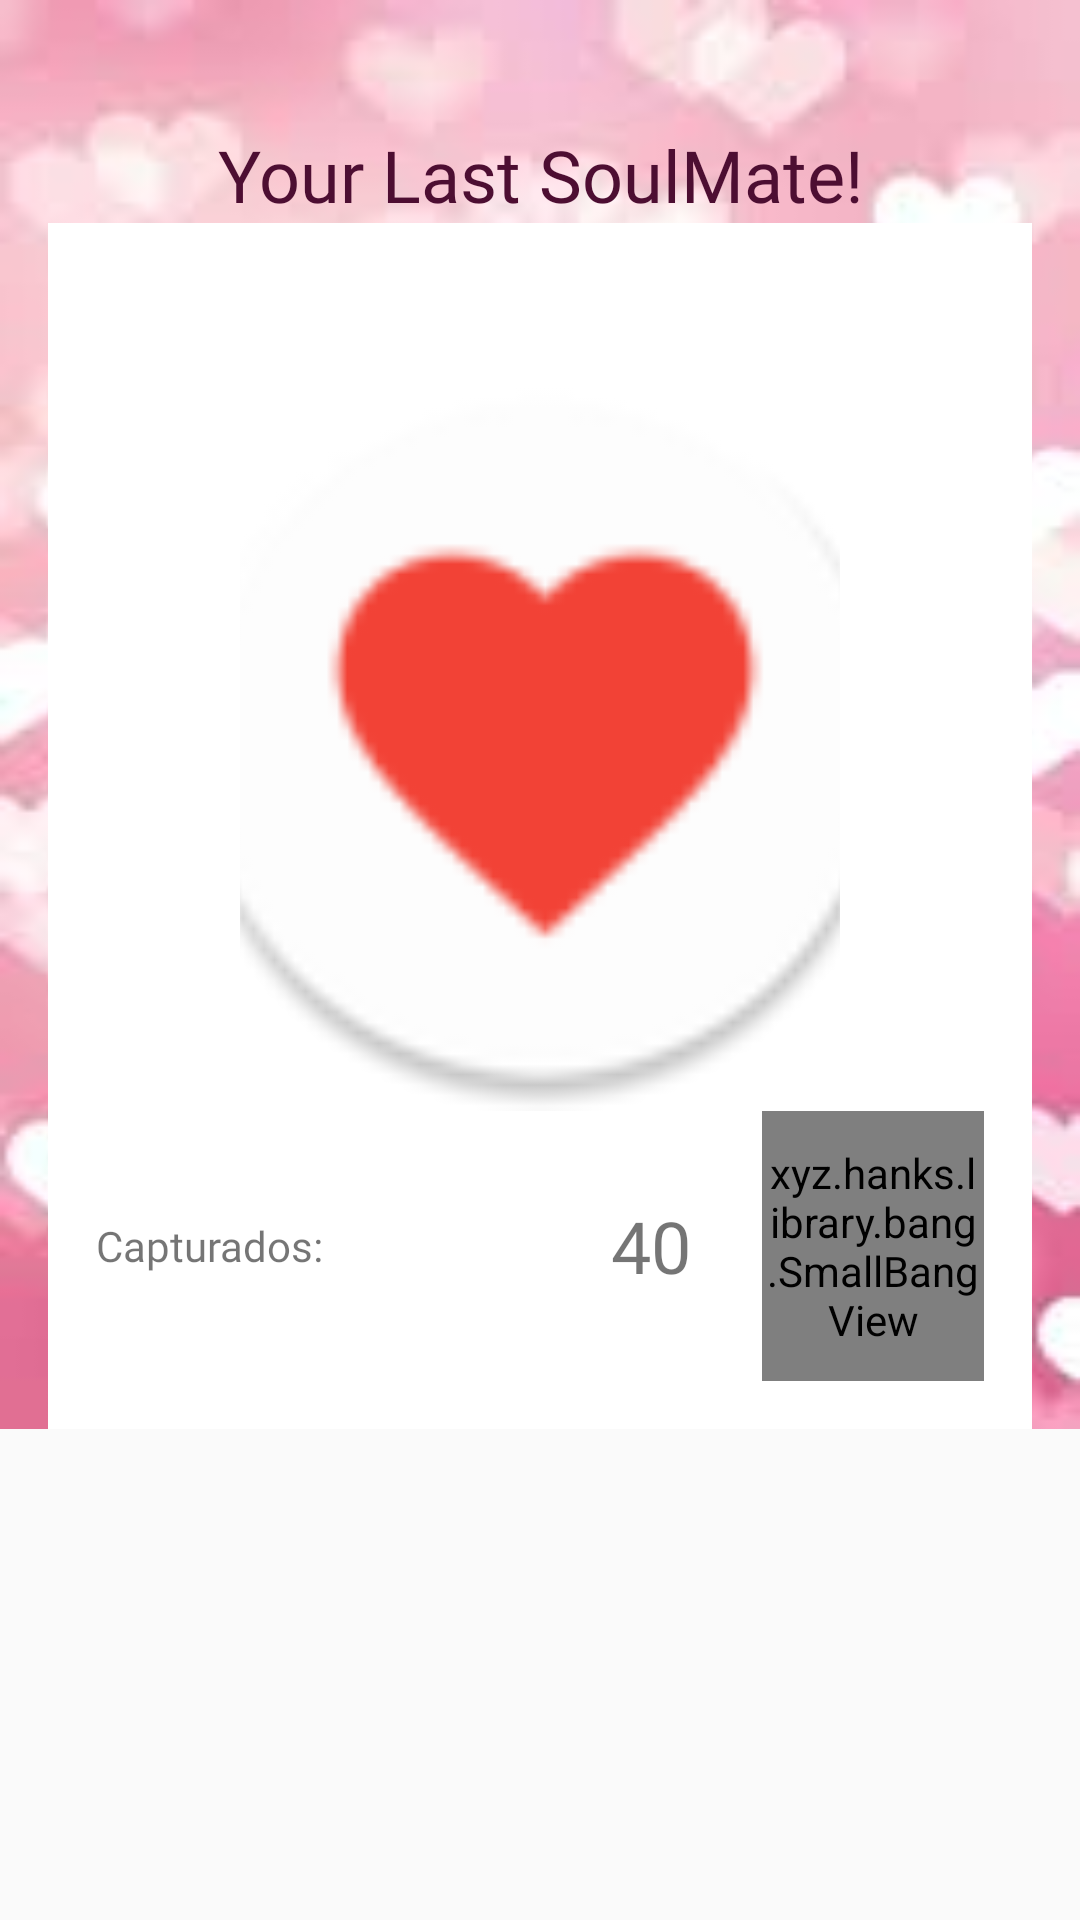

Write the Android layout XML for this screen, with the resource values it uses.
<!-- AndroidManifest.xml: application theme AppTheme -->
<!-- res/layout/fragment_new_soul_mate.xml -->
<ScrollView xmlns:android="http://schemas.android.com/apk/res/android"
    xmlns:tools="http://schemas.android.com/tools"
    android:layout_width="match_parent"
    android:layout_height="match_parent"
    android:orientation="vertical"
    tools:context=".Views.Fragments.ProfileFragment">

    <LinearLayout
        android:layout_width="match_parent"
        android:layout_height="match_parent"
        android:orientation="vertical"
        android:background="@drawable/image"
        android:scaleType = "centerCrop">

        <TextView
            android:layout_width="match_parent"
            android:layout_height="wrap_content"
            android:layout_gravity="center_vertical"
            android:layout_marginTop="42dp"
            android:fontFamily="@font/croissant_one"
            android:text="Your Last SoulMate!"
            android:textAlignment="center"
            android:textColor="#4d0e32"
            android:textSize="@dimen/default_text_size" />

        <LinearLayout
            android:layout_width="match_parent"
            android:layout_height="match_parent"
            android:orientation="vertical"
            android:layout_marginLeft="@dimen/activity_horizontal_margin"
            android:layout_marginRight="@dimen/activity_horizontal_margin"
            android:background="@android:color/white">


            <LinearLayout
                android:layout_width="match_parent"
                android:layout_height="wrap_content"
                android:orientation="vertical"
                android:layout_margin="@dimen/default_margin"
                >
                <ImageView
                    android:paddingTop="30dp"
                    android:id="@+id/imageNewSoulMate"
                    android:layout_width="200dp"
                    android:layout_height="280dp"
                    android:layout_gravity="center"
                    android:scaleType="centerCrop"
                    android:src="@mipmap/ic_launcher" />

                <ImageButton
                    android:id="@+id/shareBtn"
                    android:layout_width="wrap_content"
                    android:layout_height="wrap_content"
                    android:layout_gravity="center"
                    android:background="@null"
                    android:src="@drawable/ic_share_red_24dp" />
                

                <LinearLayout
                    android:layout_width="match_parent"
                    android:layout_height="match_parent"
                    android:layout_gravity="center"
                    android:orientation="horizontal">

                    <TextView
                        android:layout_width="0dp"
                        android:layout_height="wrap_content"
                        android:layout_gravity="center"
                        android:layout_weight="1"
                        android:fontFamily="@font/croissant_one"
                        android:text="Capturados:"
                        android:textSize="@dimen/default_secondary_text_size" />

                    <LinearLayout
                        android:layout_width="0dp"
                        android:layout_height="90dp"
                        android:layout_weight="1"
                        android:layout_gravity="center_horizontal">

                        <TextView
                            android:id="@+id/txtshowTotalScreenshots"
                            android:layout_width="match_parent"
                            android:layout_height="wrap_content"
                            android:layout_gravity="center"
                            android:fontFamily="@font/croissant_one"
                            android:textAlignment="center"
                            android:text="40"
                            android:layout_weight="1"
                            android:textSize="@dimen/default_text_size" />

                        <xyz.hanks.library.bang.SmallBangView
                            android:id="@+id/like_heart"
                            android:layout_width="match_parent"
                            android:layout_height="match_parent"
                            android:layout_weight="1"
                            android:layout_gravity="center">

                            <ImageView
                                android:id="@+id/imgSmallHeart"
                                android:layout_width="34dp"
                                android:layout_height="34dp"
                                android:layout_gravity="center"
                                android:textAlignment="center"
                                android:src="@drawable/ic_favorite_red_24dp" />
                        </xyz.hanks.library.bang.SmallBangView>
                    </LinearLayout>
                </LinearLayout>
            </LinearLayout>
        </LinearLayout>
    </LinearLayout>

</ScrollView>
<!-- resources referenced by this layout -->
<resources>
  <dimen name="activity_horizontal_margin">16dp</dimen>
  <dimen name="default_margin">16dp</dimen>
  <dimen name="default_secondary_text_size">14sp</dimen>
  <dimen name="default_text_size">24sp</dimen>
  <!-- drawable image: jpeg bitmap (drawable, 5056 bytes) -->
  <!-- mipmap ic_launcher: png bitmap (mipmap-hdpi, 3141 bytes) -->
  <style name="AppTheme" parent="Theme.AppCompat.Light.DarkActionBar">
          
          <item name="colorPrimary">@color/colorPrimaryDark</item>
          <item name="colorPrimaryDark">@color/colorPrimaryDark</item>
          <item name="colorAccent">@color/colorAccent</item>
      </style>
  <color name="colorPrimaryDark">#e91e63</color>
  <!-- not gathered from this repository: default colours our renderer supplied (Android Studio template values) -->
  <color name="colorAccent">#FF03DAC5</color>
</resources>
